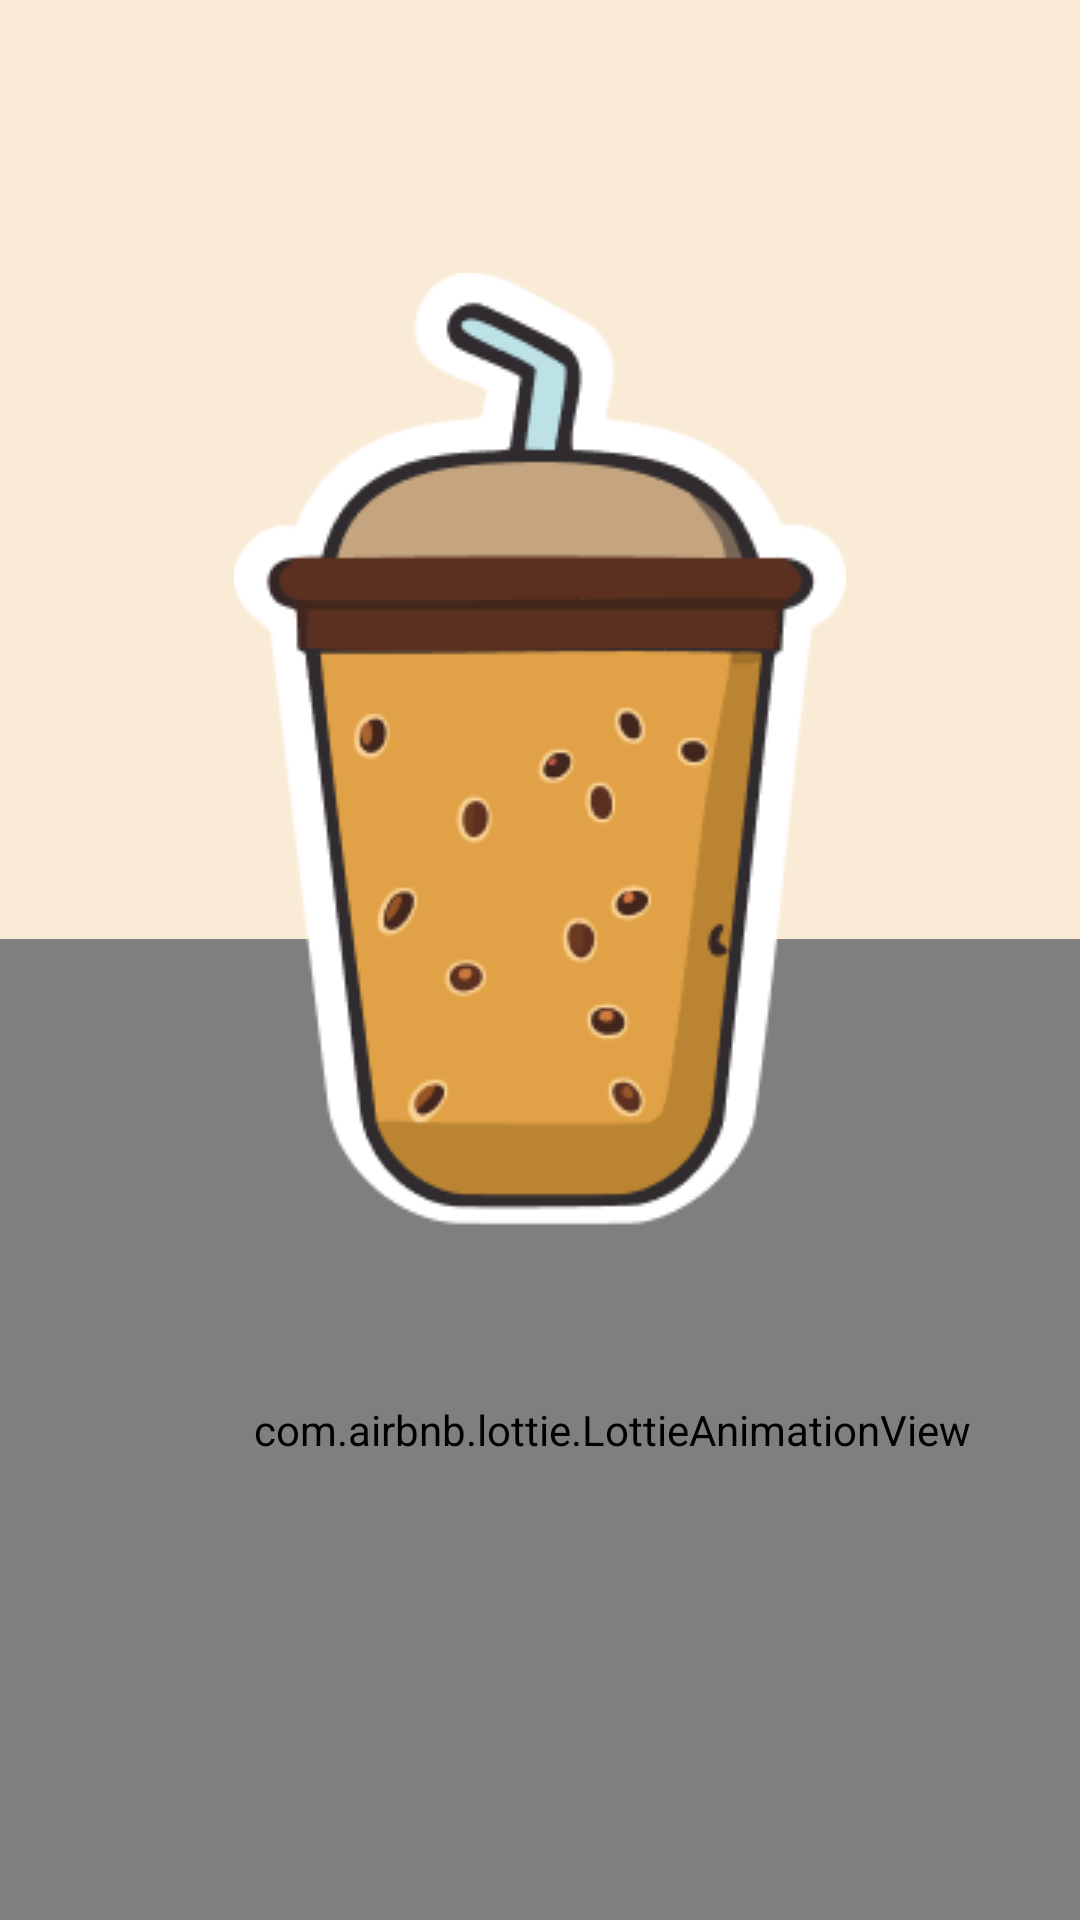

Produce the Android XML layout that renders to this screen, including the resource entries it uses.
<!-- AndroidManifest.xml: application theme Theme.Test -->
<!-- res/layout/fragment_coffee_splash.xml -->
<?xml version="1.0" encoding="utf-8"?>
<androidx.constraintlayout.widget.ConstraintLayout xmlns:android="http://schemas.android.com/apk/res/android"
    xmlns:app="http://schemas.android.com/apk/res-auto"
    xmlns:tools="http://schemas.android.com/tools"
    android:layout_width="match_parent"
    android:layout_height="match_parent"
    android:background="#FFFFFF"
    android:backgroundTint="@color/main_background"
    tools:context=".splash.CoffeeSplashFragment">

    <com.airbnb.lottie.LottieAnimationView
        android:id="@+id/animationView"
        android:layout_width="408dp"
        android:layout_height="327dp"
        android:visibility="visible"
        app:layout_constraintBottom_toBottomOf="parent"
        app:layout_constraintEnd_toEndOf="parent"
        app:layout_constraintHorizontal_bias="0.0"
        app:layout_constraintStart_toStartOf="parent"
        app:layout_constraintTop_toTopOf="parent"
        app:layout_constraintVertical_bias="1.0"
        app:lottie_autoPlay="true"
        app:lottie_loop="true"
        app:lottie_rawRes="@raw/coffee3" />

    <ImageView
        android:id="@+id/imageView8"
        android:layout_width="wrap_content"
        android:layout_height="wrap_content"
        android:layout_marginTop="91dp"
        android:src="@drawable/frame"
        app:layout_constraintEnd_toEndOf="parent"
        app:layout_constraintHorizontal_bias="0.5"
        app:layout_constraintStart_toStartOf="parent"
        app:layout_constraintTop_toTopOf="parent" />
</androidx.constraintlayout.widget.ConstraintLayout>
<!-- resources referenced by this layout -->
<resources>
  <color name="main_background">#FAEBD7</color>
  <!-- drawable frame: png bitmap (drawable, 14918 bytes) -->
  <style name="Theme.Test" parent="Base.Theme.Test" />
  <style name="Base.Theme.Test" parent="Theme.Material3.DayNight.NoActionBar">
          
          
      </style>
</resources>
